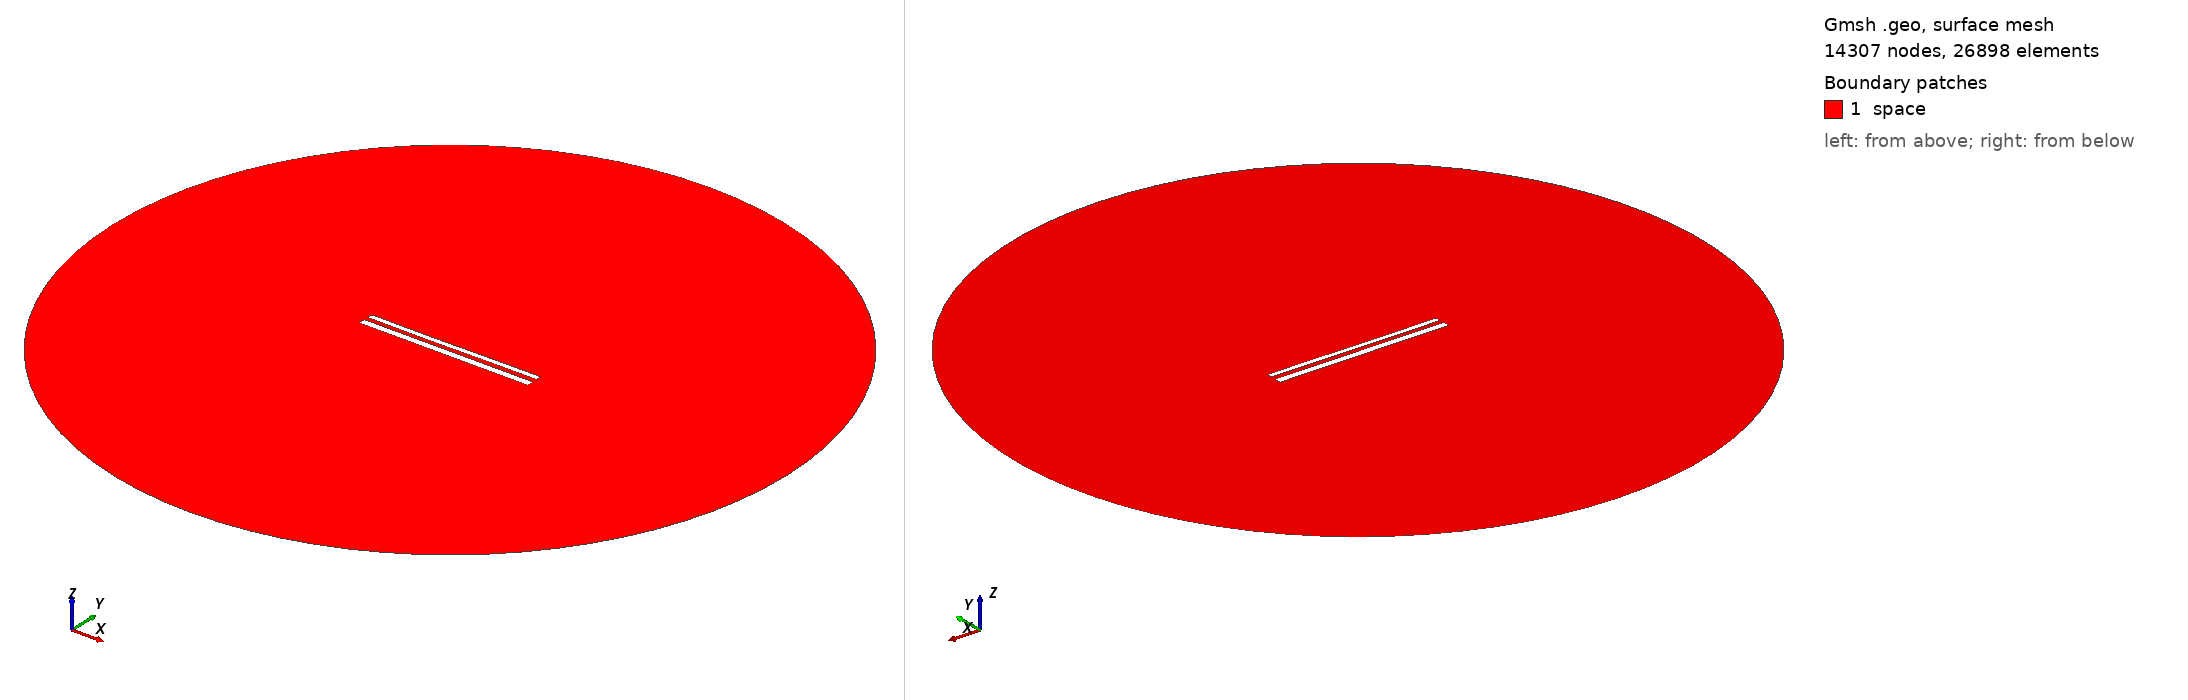

Gmsh geometry script, surface-meshed: 14307 nodes, 26898 surface elements. Boundary patches (legend numbers): 1 space. Left view from above one corner, right view from below the opposite corner. Legend entries are the model's physical surfaces. The drawing asked Gmsh for element sizes between 1% and 20% of the model's largest extent; the script's own settings can give other sizes.

=== 12408.geo (drawn) ===
//---------------------------------------
// Geometry kernel
//---------------------------------------

SetFactory("OpenCASCADE");



//---------------------------------------
// Parameters of the geometry
//---------------------------------------

// Overetch of the upper plate
overetch = 0.375;

// Distance between the plates
distance = 2.5;

// Discretization over the x axis (for the deformation)
nx = 50; 

// Length of the plate
L = 100 - overetch; 

// Number of modes
n = 4; 

// 1st mode coefficient
coeff(1) = 0.15;
beta(1) = 0.596864 * 3.1415926535 / L;

// 2nd mode coefficient
coeff(2) = -0.075;
beta(2) = 1.49418 * 3.1415926535 / L;

// 3rd mode coefficient
coeff(3) = -0.075;
beta(3) = 2.50025 * 3.1415926535 / L;

// 4th mode coefficient
coeff(4) = 0.0;
beta(4) = 3.49999 * 3.1415926535 / L;



//---------------------------------------
// Upper plate (deformed rectangle)
//---------------------------------------

// Coordiantes of the upper plate
xmin = -50;
xmax = 50 - overetch;

// Height of the upper plate
yheight = 4 - 2 * overetch;

// Indexes of the points
UpperID[] = {};
LowerID[] = {};
LeftID[] = {};
RightID[] = {};

// Point index
p = 1;

// Horizontal edges
For i In {1:nx}
    x = xmin + (i-1)*(xmax - xmin)/(nx-1);

    y_bottom = distance / 2 + overetch;
    For j In {1:n}
        C = (Cosh(beta(j)*L) + Cos(beta(j)*L)) / (Sinh(beta(j)*L) + Sin(beta(j)*L));
        y_bottom  = y_bottom + coeff(j) * (Cosh(beta(j)*(x+50)) - Cos(beta(j)*(x+50)) - C * (Sinh(beta(j)*(x+50)) - Sin(beta(j)*(x+50))));
    EndFor

    y_top = y_bottom + yheight;

    Point(p) = {x, y_top, 0, 1.0};
    UpperID[i] = p;
    p = p + 1;

    Point(p) = {x, y_bottom, 0, 1.0};
    LowerID[i] = p;
    p = p + 1;
EndFor

// Create point lists
UpperPts[] = {}; LowerPts[] = {};
For i In {1:nx}
  UpperPts[] += {UpperID[i]};
  LowerPts[] += {LowerID[i]};
EndFor

// Build splines
Spline(1) = {UpperPts[]};
Spline(2) = {LowerPts[]};
Line(3) = {LowerPts[nx-1], UpperPts[nx-1]};
Line(4) = {LowerPts[0], UpperPts[0]};

// Build the plane surface
Curve Loop(1) = {2, 3, -1, -4};
Plane Surface(1) = {1};



//---------------------------------------
// Lower plate (rectangle)
//---------------------------------------

// Vertices
Point(1001) = {-50, -1, 0, 1.0};
Point(1002) = { 50, -1, 0, 1.0};
Point(1003) = { 50,  -5, 0, 1.0};
Point(1004) = {-50,  -5, 0, 1.0};

// Edges
Line(5) = {1001, 1002};
Line(6) = {1002, 1003};
Line(7) = {1003, 1004};
Line(8) = {1004, 1001};

// Plane surface
Line Loop(2) = {5, 6, 7, 8};
Plane Surface(2) = {2}; 



//---------------------------------------
// Outer (fictious) boundary
//---------------------------------------

// Points
Point(1005) = {0, 0, 0};       // Center
Point(1006) = {200, 0, 0};     // Start point
Point(1007) = {0, 200, 0};     // 90 degrees
Point(1008) = {-200, 0, 0};    // 180 degrees
Point(1009) = {0, -200, 0};    // 270 degrees

// Circle arcs (each needs start, center, end)
Circle(9) = {1006, 1005, 1007};
Circle(10) = {1007, 1005, 1008};
Circle(11) = {1008, 1005, 1009};
Circle(12) = {1009, 1005, 1006};

// Plane surface for the entire domain
Curve Loop(3) = {9, 10, 11, 12};
Surface(3) = {3};

// Subtract the plates from the whole domain to obtain the actual domain where we want to solve the equations
BooleanDifference{ Surface{3}; Delete; }{ Surface{1}; Surface{2}; Delete; }




//---------------------------------------
// Transfinite Lines/Curves
//---------------------------------------

// Set the number of points on the boundaries
r = 7;

// Plates
Transfinite Curve {1, 2} = 50*r Using Progression 1;
Transfinite Curve {3, 4} = 2*r Using Progression 1;
Transfinite Line {5, 7} = 50*r Using Progression 1;
Transfinite Line {6, 8} = 2*r Using Progression 1;

// Outer boundary
Transfinite Line {9, 10, 11, 12} = 20 Using Progression 1;



//---------------------------------------
// Physical groups
//---------------------------------------                

// Physical curves (boundaries)
Physical Line("force_segment", 10) = {2};
Physical Line("upper_plate", 11) = {1, 3, 4};
Physical Line("lower_plate", 12) = {5, 6, 7, 8};
Physical Line("boundary", 20) = {9, 10, 11, 12};

// Physical Surfaces
Physical Surface("space", 30) = {3};



//---------------------------------------
// 6. Generate the Mesh
//---------------------------------------

// 2D mesh generation
Mesh 2;
